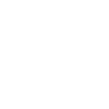
t = 0.00 s
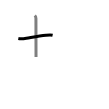
t = 1.50 s
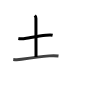
t = 2.75 s
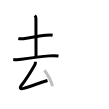
t = 4.25 s
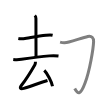
t = 5.50 s
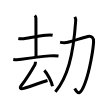
t = 7.00 s

The animated SVG that drew these frames (rendered in a browser with its animation timeline set to each time). Animation: 7 SMIL elements (animate=7); one cycle of 7.00 s.

<svg width="109px" height="109px" viewBox="0 0 px 109px" xmlns="http://www.w3.org/2000/svg" xmlns:xlink="http://www.w3.org/1999/xlink" xml:space="preserve" version="1.1"  baseProfile="full">
<path d="M18.33,38.59c2.69,0.56,5.31,0.16,8.07-0.3c6.35-1.05,12.97-2.3,19.6-3.03c2.26-0.25,4.43-0.52,6.62-0.04" style="fill:none;stroke:black;stroke-width:3;opacity:0">
  <animate attributeType="CSS" attributeName="opacity" from="0" to="1" begin="0s" dur="1s" repeatCount="Indefinite" fill="freeze" />
</path>
<path d="M34.8,15.5c0.97,0.97,1.13,2,1.13,3.02c0,7.98,0.09,35.81,0.09,38.53" style="fill:none;stroke:black;stroke-width:3;opacity:0">
  <animate attributeType="CSS" attributeName="opacity" from="0" to="1" begin="1s" dur="1s" repeatCount="Indefinite" fill="freeze" />
</path>
<path d="M13.25,59.5c2.75,0.37,5.5,0.3,8.24-0.19c9.26-1.36,19.74-2.75,27.9-3.43c3.03-0.31,6.07-0.28,9.11,0.1" style="fill:none;stroke:black;stroke-width:3;opacity:0">
  <animate attributeType="CSS" attributeName="opacity" from="0" to="1" begin="2s" dur="1s" repeatCount="Indefinite" fill="freeze" />
</path>
<path d="M35.47,61.63c0,1.24-0.36,2.68-0.71,3.28c-4.88,8.47-7.87,13.36-13.24,20.35c-2.29,2.98-1.05,4.12,2.26,3.1c6.98-2.15,13.9-4.73,23.72-7.86" style="fill:none;stroke:black;stroke-width:3;opacity:0">
  <animate attributeType="CSS" attributeName="opacity" from="0" to="1" begin="3s" dur="1s" repeatCount="Indefinite" fill="freeze" />
</path>
<path d="M44.28,70.35c2.9,2.81,7.5,11.54,8.22,15.9" style="fill:none;stroke:black;stroke-width:3;opacity:0">
  <animate attributeType="CSS" attributeName="opacity" from="0" to="1" begin="4s" dur="1s" repeatCount="Indefinite" fill="freeze" />
</path>
<path d="M60.1,42.17c3.02,0.78,5.95,0.73,8.78-0.14c6.92-1.9,13.92-4.35,18.95-5.61c3.8-0.96,5.91,1.58,5.77,5.24c-0.28,7.13-3.76,28.44-8.56,41.41c-4.42,11.94-7.03,11.7-10.3,5.4" style="fill:none;stroke:black;stroke-width:3;opacity:0">
  <animate attributeType="CSS" attributeName="opacity" from="0" to="1" begin="5s" dur="1s" repeatCount="Indefinite" fill="freeze" />
</path>
<path d="M74.85,16.93c0.68,1.38,0.97,2.17,0.87,3.58c-2.47,36.25-8.47,56.75-20.33,71.4" style="fill:none;stroke:black;stroke-width:3;opacity:0">
  <animate attributeType="CSS" attributeName="opacity" from="0" to="1" begin="6s" dur="1s" repeatCount="Indefinite" fill="freeze" />
</path>
</svg>
